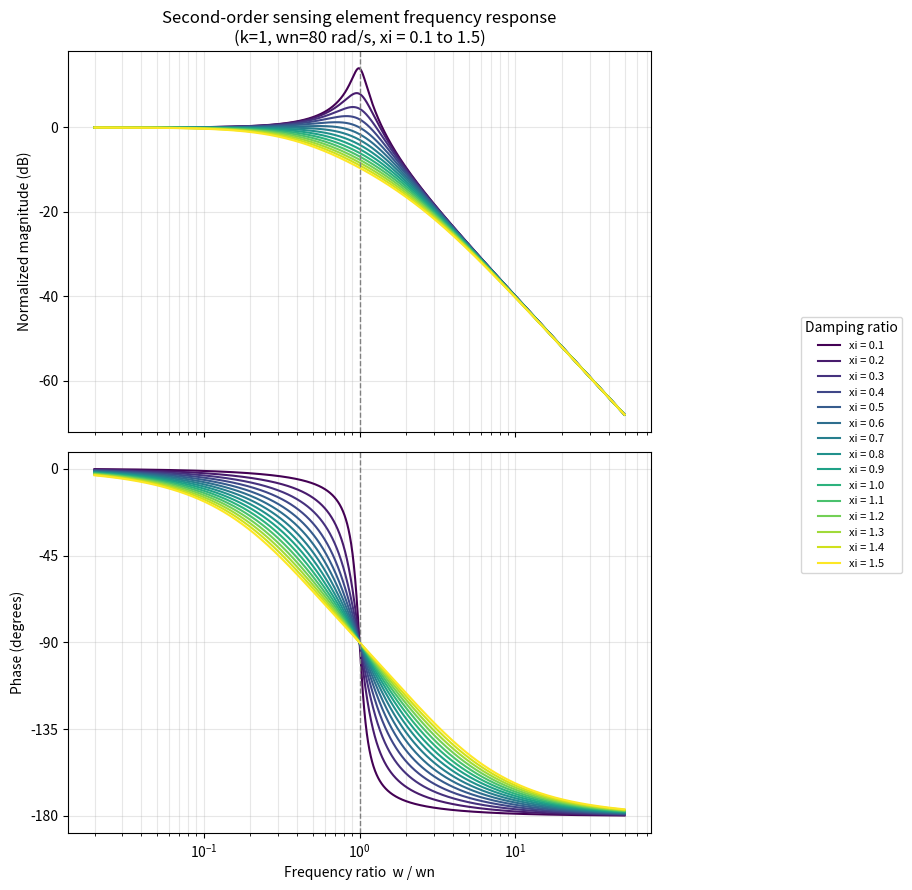

The matplotlib source for this figure:
"""
Second-order sensing element frequency response
Delta_x_tilde / Delta_F (s) = (1/k) / ( s^2/wn^2 + 2*xi*s/wn + 1 )

Parameters:
    k  = 1           (spring stiffness, normalized so 1/k = 1)
    wn = 80 rad/s    (natural frequency)
    xi = 0.1 to 1.5  (damping ratio, swept)

Reference: Bentley, Principles of Measurement Systems, Ch. 8
(elastic sensing elements / seismic-mass second-order dynamics)
"""

import numpy as np
import matplotlib.pyplot as plt

# ---------------------------
# Parameters
# ---------------------------
k = 1.0
wn = 80.0                              # rad/s
xi_values = np.arange(0.1, 1.6, 0.1)   # 0.1, 0.2, ..., 1.5

# Frequency range for the plot (rad/s), spanning well below and above wn
w = np.logspace(np.log10(wn / 50), np.log10(wn * 50), 2000)
freq_ratio = w / wn                    # normalized frequency, u = w/wn

# ---------------------------
# Compute magnitude and phase for each damping ratio
# ---------------------------
fig, (ax_mag, ax_phase) = plt.subplots(2, 1, figsize=(8, 9), sharex=True)

cmap = plt.cm.viridis(np.linspace(0, 1, len(xi_values)))

for xi, color in zip(xi_values, cmap):
    u = freq_ratio
    # H(jw) = (1/k) / [ (1 - u^2) + j*2*xi*u ]
    denom = (1 - u**2) + 1j * (2 * xi * u)
    H = (1 / k) / denom

    magnitude = np.abs(H)
    magnitude_dB = 20 * np.log10(magnitude / (1 / k))   # normalized to DC gain 1/k
    phase_deg = np.angle(H, deg=True)

    ax_mag.semilogx(u, magnitude_dB, color=color, label=f"xi = {xi:.1f}")
    ax_phase.semilogx(u, phase_deg, color=color, label=f"xi = {xi:.1f}")

# ---------------------------
# Formatting
# ---------------------------
ax_mag.axvline(1.0, color='gray', linestyle='--', linewidth=1)
ax_mag.set_ylabel("Normalized magnitude (dB)")
ax_mag.set_title(f"Second-order sensing element frequency response\n(k=1, wn={wn:.0f} rad/s, xi = 0.1 to 1.5)")
ax_mag.grid(True, which='both', alpha=0.3)

ax_phase.axvline(1.0, color='gray', linestyle='--', linewidth=1)
ax_phase.set_xlabel("Frequency ratio  w / wn")
ax_phase.set_ylabel("Phase (degrees)")
ax_phase.set_yticks([0, -45, -90, -135, -180])
ax_phase.grid(True, which='both', alpha=0.3)

# Single shared legend outside the plot
handles, labels = ax_mag.get_legend_handles_labels()
fig.legend(handles, labels, loc='center left', bbox_to_anchor=(1.0, 0.5),
           fontsize=8, title="Damping ratio")

plt.tight_layout()
fig.subplots_adjust(right=0.82)   # reserve ~18% of figure width for the legend
plt.show()
